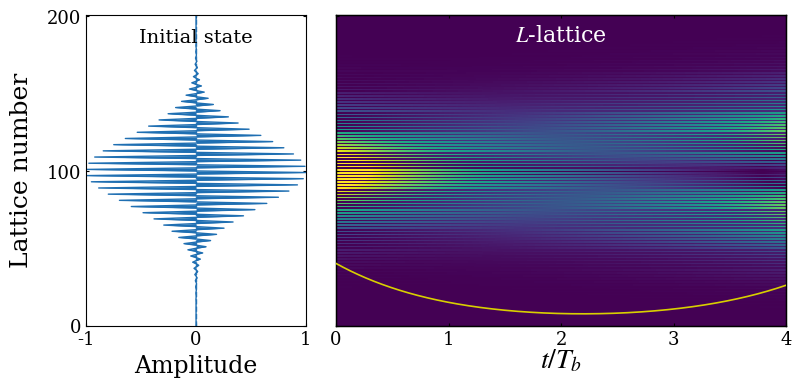

Write Python code to recreate this figure.

import matplotlib.pyplot as plt
import numpy as np
from scipy.integrate import solve_ivp
from functools import partial
plt.rcParams['axes.unicode_minus'] = False
plt.rcParams['axes.unicode_minus']=False 
# Time sampling points used to record the evolution from t=0 to t=4
t_eval = np.linspace(0,4,4001)
# Initial real-space lattice array for the first Gaussian wave packet
zpump0=np.zeros(202,dtype=complex)
# Parameters of the initial wave packet: packet width k0, central momenta ksita and ksita1,
# and the superposition coefficient bi between the two wave packets
k0=0.001
ksita=np.pi*0.5
ksita1=np.pi*1.5
bi=-1
# initial lattice-site array for the second wavepack
Zpump0=np.zeros(202,dtype=complex)
# Dimensionless parameters of the Hamiltonian
F =0
kappa = 0.6*np.pi
gainloss = 0.16*np.pi
# Construct the two Gaussian wave packets defined by the above parameters
for i in range (202):
    zpump0[i]=np.exp(-(k0*(100-i)**2))*np.exp(1.0j*(i)*ksita)
for i in range (202):
    Zpump0[i]=np.exp(-(k0*(100-i)**2))*np.exp(1.0j*(i)*ksita1)
# Initial state formed by the superposition of the two Gaussian wave packets
zpump=1j*np.array(zpump0+bi*Zpump0,dtype=complex)
#To match the Fig. S1(c),we normalize the initial state so that its maximum modulus is 1
zpump = zpump / np.max(np.abs(zpump))
# Define the time-evolution equation dz/dt = -i H z
# where H is the real-space tight-binding Hamiltonian including the linear potential kn,
# alternating gain/loss gamma, and nearest-neighbor hopping k
def PUMP(t,zpump,F,k,gamma):
    npump=len(zpump)
    kn=np.zeros(npump,dtype=complex)
    PUMPuse=np.zeros([npump,npump],dtype=complex)
    PUMPuse0=np.zeros([npump,npump],dtype=complex)
    for i in range(len(zpump0)):
        kn[i]=(i-100)*F
        if i%2==0:
            PUMPuse[i,i]=kn[i]+1j*gamma
        else:
            PUMPuse[i,i]=kn[i]-1j*gamma
    for i in range(1,npump):
        PUMPuse[i,i-1]=k.conjugate()
    for i in range(0,npump-1):
        PUMPuse[i,i+1]=k
    PUMPuse0=np.dot(PUMPuse,zpump)*(-1j)
    return PUMPuse0
# Use partial to fix the parameters and obtain an evolution function depending on t and zpump
f = partial(PUMP,F=F,k=kappa,gamma=gainloss)
# Numerically integrate the time evolution using solve_ivp;
#to avoid using a step size that is too large relative to the parameter scale, set the maximum step size to 0.05
sol1= solve_ivp(f, [0,4], zpump, t_eval=t_eval,max_step=0.05)
#ww stores the modulus (amplitude)
ww=abs(sol1.y)
# su stores the total intensity at each time,
su=np.zeros(len(t_eval),dtype=float)

for i in range(len(t_eval)):
    for j in range(202):
        su[i]=su[i]+abs(ww[j,i])**2
# Normalize the total intensity by its initial value 
su=su/su[0]

#%%Data processing


# Extract the normalized real part of the initial state for plotting
# for the present initial state,it has no imaginary part
psi0_amp = zpump.real
y0 = np.arange(psi0_amp.size, dtype=float)
# Perform the Fourier transform along the lattice direction to obtain the momentum-space distribution
freq=np.fft.fftfreq(len(sol1.y[:,1]),1)
fft_result = np.fft.fft(sol1.y, axis=0)
magnitude = fft_result


# Get the sorting indices of the frequency array
sorted_indices = np.argsort(freq)
# Reorder the frequency array and the corresponding Fourier result
freq_sorted = freq[sorted_indices]
fft_result_sorted = fft_result[sorted_indices, :]



#%%figure code
from matplotlib.gridspec import GridSpec

T = np.asarray(t_eval, dtype=float)
Z = np.abs(np.asarray(sol1.y))
y = np.arange(Z.shape[0], dtype=float)


vmin = 0.0
vmax = np.percentile(Z, 99.7)


plt.rcParams.update({
    "font.family": "serif",
    "mathtext.fontset": "stix",
    "axes.linewidth": 1.0,
    "xtick.direction": "in",
    "ytick.direction": "in",
})

fig = plt.figure(figsize=(8.0, 4.2), dpi=150)
gs = GridSpec(1, 2, width_ratios=[1.0, 2.05], wspace=0.09, figure=fig)
ax0 = fig.add_subplot(gs[0, 0])
ax1 = fig.add_subplot(gs[0, 1], sharey=ax0)

# figure of initial state
ax0.fill_betweenx(
    y0, 0.0, psi0_amp,
    color="#1f6fb2",
    lw=0
)
ax0.plot(psi0_amp, y0, color="#1f6fb2", lw=1.0)
ax0.axvline(0.0, color="#1f6fb2", ls="--", lw=1.0, alpha=0.9)
ymax = max(y[-1], y0[-1])
ax0.set_xlim(-1, 1)
ax0.set_ylim(0, ymax)
if ymax >= 190:
    yticks = [0, 100, 200]
else:
    yticks = [0, int(round(ymax / 2)), int(round(ymax))]
ax0.set_xticks([-1, 0, 1])
ax0.set_yticks(yticks)

ax0.set_xlabel("Amplitude", fontsize=17, labelpad=4)
ax0.set_ylabel("Lattice number", fontsize=18, labelpad=10)

ax0.tick_params(axis='both', labelsize=13, top=True, right=True, length=2.0)

ax0.text(
    0.50, 0.90, "Initial state",
    transform=ax0.transAxes,
    ha="center", va="bottom",
    fontsize=14
)
# figure of dynamic
im = ax1.imshow(
    Z,
    extent=[T[0], T[-1], y[0], y[-1]],
    origin="lower",
    aspect="auto",
    cmap="viridis",
    vmin=vmin,
    vmax=vmax,
    interpolation="nearest"
)
#plot total intensity
ax2 = ax1.twinx()
ax2.plot(T, su, color="#d8cf00", lw=1.2, zorder=6)
ax2.set_ylim(0, 5)
ax2.tick_params(axis='y', right=False, labelright=False)

ax1.set_xticks([0, 1, 2, 3, 4])
ax1.set_xlabel(r"$t/T_b$", fontsize=20, labelpad=-1)
ax1.tick_params(axis='both', labelsize=13, top=True, right=False, length=2.0)
ax1.tick_params(labelleft=False)
ax1.text(
    0.50, 0.90, r"$L$-lattice",
    transform=ax1.transAxes,
    ha="center", va="bottom",
    fontsize=16,
    color="white"
)
for ax in [ax0, ax1]:
    for spine in ax.spines.values():
        spine.set_linewidth(0.8)
fig.subplots_adjust(left=0.11, right=0.985, bottom=0.18, top=0.92, wspace=0.09)
plt.show()
